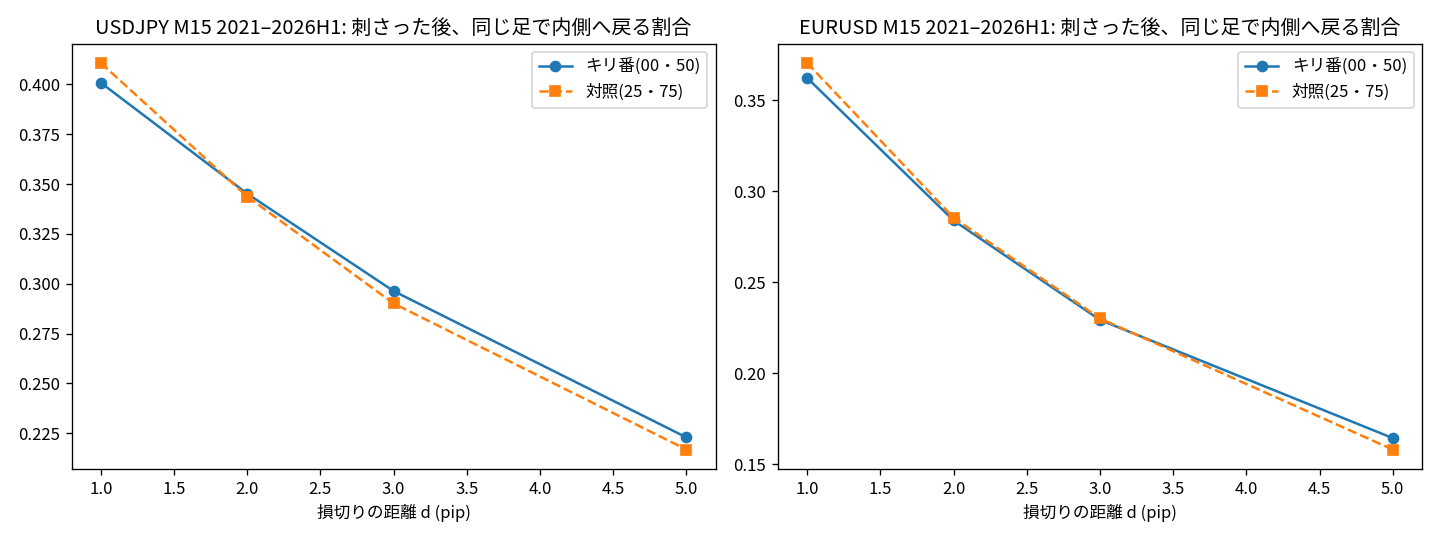

Source data for this figure (header and first rows):
inst, period, d_pip, N, 接近_キリ, 接近_対照, 到達_キリ, 到達_対照, z到達, 刺さり_キリ, 刺さり_対照, 狩られ_キリ, 狩られ_対照, 狩られ差, z狩られ, ヒゲ狩り_キリ, ヒゲ狩り_対照, zヒゲ狩り
USDJPY, 通し, 1, 1, 19902, 22528, 0.8365, 0.8146, 5.949, 16649, 18352, 0.4009, 0.4108, -0.009935, -1.891, 0.3353, 0.3347, 0.1509
USDJPY, 通し, 1, 2, 19902, 22528, 0.8365, 0.8146, 5.949, 16387, 18048, 0.5579, 0.5756, -0.01763, -3.298, 0.467, 0.4691, -0.4311
USDJPY, 通し, 1, 4, 19902, 22528, 0.8365, 0.8146, 5.949, 15857, 17532, 0.6746, 0.6944, -0.0198, -3.886, 0.5642, 0.5662, -0.4094
USDJPY, 通し, 2, 1, 19902, 22528, 0.7147, 0.674, 9.11, 14224, 15183, 0.3452, 0.3437, 0.001452, 0.2618, 0.2467, 0.2317, 3.623
USDJPY, 通し, 2, 2, 19902, 22528, 0.7147, 0.674, 9.11, 14000, 14938, 0.5105, 0.5199, -0.009382, -1.596, 0.365, 0.3507, 3.05
USDJPY, 通し, 2, 4, 19902, 22528, 0.7147, 0.674, 9.11, 13553, 14528, 0.6366, 0.6505, -0.01386, -2.422, 0.455, 0.4395, 3.138
USDJPY, 通し, 3, 1, 19902, 22528, 0.6089, 0.559, 10.43, 12119, 12593, 0.2963, 0.2901, 0.00623, 1.075, 0.1804, 0.1622, 4.982
USDJPY, 通し, 3, 2, 19902, 22528, 0.6089, 0.559, 10.43, 11925, 12396, 0.4631, 0.4707, -0.007572, -1.183, 0.2821, 0.2635, 4.255
USDJPY, 通し, 3, 4, 19902, 22528, 0.6089, 0.559, 10.43, 11557, 12055, 0.5976, 0.6113, -0.01364, -2.142, 0.3643, 0.3427, 4.527
USDJPY, 通し, 5, 1, 19902, 22528, 0.4324, 0.387, 9.493, 8606, 8719, 0.2229, 0.2168, 0.0061, 0.9693, 0.09637, 0.0839, 4.471
USDJPY, 通し, 5, 2, 19902, 22528, 0.4324, 0.387, 9.493, 8467, 8584, 0.3856, 0.3936, -0.008025, -1.074, 0.1668, 0.1526, 3.941
USDJPY, 通し, 5, 4, 19902, 22528, 0.4324, 0.387, 9.493, 8219, 8347, 0.5327, 0.5412, -0.008484, -1.095, 0.2309, 0.2101, 5.038
USDJPY, 前半2021-23, 1, 1, 9822, 11240, 0.8147, 0.7973, 3.185, 8002, 8962, 0.3938, 0.4069, -0.01316, -1.747, 0.3208, 0.3245, -0.5662
USDJPY, 前半2021-23, 1, 2, 9822, 11240, 0.8147, 0.7973, 3.185, 7883, 8805, 0.5498, 0.5748, -0.025, -3.25, 0.4484, 0.4587, -1.478
USDJPY, 前半2021-23, 1, 4, 9822, 11240, 0.8147, 0.7973, 3.185, 7633, 8540, 0.6662, 0.6917, -0.0255, -3.467, 0.5429, 0.5521, -1.297
USDJPY, 前半2021-23, 2, 1, 9822, 11240, 0.687, 0.6518, 5.434, 6748, 7326, 0.3376, 0.3413, -0.003669, -0.4592, 0.2319, 0.2224, 1.642
USDJPY, 前半2021-23, 2, 2, 9822, 11240, 0.687, 0.6518, 5.434, 6646, 7200, 0.5003, 0.5192, -0.01887, -2.219, 0.344, 0.3388, 0.7952
USDJPY, 前半2021-23, 2, 4, 9822, 11240, 0.687, 0.6518, 5.434, 6437, 6993, 0.6247, 0.6462, -0.02155, -2.592, 0.4293, 0.4223, 0.9979
USDJPY, 前半2021-23, 3, 1, 9822, 11240, 0.5779, 0.5323, 6.651, 5676, 5983, 0.2879, 0.2848, 0.003072, 0.3667, 0.1664, 0.1516, 2.919
USDJPY, 前半2021-23, 3, 2, 9822, 11240, 0.5779, 0.5323, 6.651, 5585, 5881, 0.4509, 0.4664, -0.01557, -1.672, 0.2605, 0.2486, 1.965
USDJPY, 前半2021-23, 3, 4, 9822, 11240, 0.5779, 0.5323, 6.651, 5421, 5713, 0.5844, 0.6037, -0.01932, -2.075, 0.3382, 0.3223, 2.39
USDJPY, 前半2021-23, 5, 1, 9822, 11240, 0.4054, 0.3602, 6.732, 3982, 4049, 0.221, 0.2099, 0.01107, 1.206, 0.08959, 0.07562, 3.666
USDJPY, 前半2021-23, 5, 2, 9822, 11240, 0.4054, 0.3602, 6.732, 3924, 3979, 0.3749, 0.386, -0.01115, -1.021, 0.1522, 0.1392, 2.641
USDJPY, 前半2021-23, 5, 4, 9822, 11240, 0.4054, 0.3602, 6.732, 3808, 3869, 0.5213, 0.5304, -0.009099, -0.7983, 0.2119, 0.1918, 3.546
USDJPY, 後半2024-26H1, 1, 1, 10080, 11288, 0.8578, 0.8319, 5.25, 8647, 9390, 0.4074, 0.4145, -0.007059, -0.9627, 0.3495, 0.3448, 0.7224
USDJPY, 後半2024-26H1, 1, 2, 10080, 11288, 0.8578, 0.8319, 5.25, 8504, 9243, 0.5655, 0.5763, -0.01083, -1.456, 0.4851, 0.4794, 0.8165
USDJPY, 後半2024-26H1, 1, 4, 10080, 11288, 0.8578, 0.8319, 5.25, 8224, 8992, 0.6824, 0.697, -0.01456, -2.062, 0.5849, 0.5802, 0.682
USDJPY, 後半2024-26H1, 2, 1, 10080, 11288, 0.7417, 0.696, 7.425, 7476, 7857, 0.3521, 0.3461, 0.005999, 0.7789, 0.2611, 0.2409, 3.404
USDJPY, 後半2024-26H1, 2, 2, 10080, 11288, 0.7417, 0.696, 7.425, 7354, 7738, 0.5197, 0.5205, -0.0008308, -0.1021, 0.3855, 0.3625, 3.439
USDJPY, 後半2024-26H1, 2, 4, 10080, 11288, 0.7417, 0.696, 7.425, 7116, 7535, 0.6474, 0.6544, -0.006998, -0.8881, 0.4801, 0.4565, 3.38
USDJPY, 後半2024-26H1, 3, 1, 10080, 11288, 0.6392, 0.5856, 8.047, 6443, 6610, 0.3037, 0.2949, 0.008884, 1.108, 0.1941, 0.1727, 4.048
USDJPY, 後半2024-26H1, 3, 2, 10080, 11288, 0.6392, 0.5856, 8.047, 6340, 6515, 0.474, 0.4746, -0.0006223, -0.07065, 0.3031, 0.2783, 3.956
USDJPY, 後半2024-26H1, 3, 4, 10080, 11288, 0.6392, 0.5856, 8.047, 6136, 6342, 0.6094, 0.6181, -0.008747, -1.003, 0.3897, 0.3629, 3.941
USDJPY, 後半2024-26H1, 5, 1, 10080, 11288, 0.4587, 0.4137, 6.629, 4624, 4670, 0.2245, 0.2227, 0.001783, 0.2063, 0.103, 0.09213, 2.663
USDJPY, 後半2024-26H1, 5, 2, 10080, 11288, 0.4587, 0.4137, 6.629, 4543, 4605, 0.3949, 0.4002, -0.005324, -0.5202, 0.181, 0.1659, 2.882
USDJPY, 後半2024-26H1, 5, 4, 10080, 11288, 0.4587, 0.4137, 6.629, 4411, 4478, 0.5425, 0.5505, -0.007962, -0.7539, 0.2494, 0.2282, 3.543
EURUSD, 通し, 1, 1, 15200, 17175, 0.7612, 0.7406, 4.29, 11571, 12720, 0.3624, 0.3706, -0.008226, -1.329, 0.2759, 0.2745, 0.2788
EURUSD, 通し, 1, 2, 15200, 17175, 0.7612, 0.7406, 4.29, 11511, 12653, 0.534, 0.5467, -0.01274, -1.984, 0.4066, 0.4051, 0.277
EURUSD, 通し, 1, 4, 15200, 17175, 0.7612, 0.7406, 4.29, 11419, 12544, 0.6634, 0.6757, -0.01233, -2.027, 0.5059, 0.5011, 0.8526
EURUSD, 通し, 2, 1, 15200, 17175, 0.5932, 0.5504, 7.783, 9017, 9453, 0.284, 0.2855, -0.001499, -0.2256, 0.1685, 0.1571, 2.756
EURUSD, 通し, 2, 2, 15200, 17175, 0.5932, 0.5504, 7.783, 8966, 9405, 0.4631, 0.4692, -0.006136, -0.8333, 0.2746, 0.2584, 3.287
EURUSD, 通し, 2, 4, 15200, 17175, 0.5932, 0.5504, 7.783, 8901, 9333, 0.6077, 0.6129, -0.005195, -0.7189, 0.3612, 0.3382, 4.31
EURUSD, 通し, 3, 1, 15200, 17175, 0.4618, 0.4121, 9.01, 7019, 7077, 0.2294, 0.2302, -0.0008049, -0.1136, 0.1059, 0.09485, 3.305
EURUSD, 通し, 3, 2, 15200, 17175, 0.4618, 0.4121, 9.01, 6983, 7037, 0.4121, 0.4113, 0.000889, 0.1069, 0.1904, 0.1695, 4.87
EURUSD, 通し, 3, 4, 15200, 17175, 0.4618, 0.4121, 9.01, 6938, 6984, 0.564, 0.5657, -0.001726, -0.2054, 0.2613, 0.2336, 5.725
EURUSD, 通し, 5, 1, 15200, 17175, 0.2845, 0.2379, 9.529, 4325, 4086, 0.1644, 0.1581, 0.006292, 0.7845, 0.04678, 0.03761, 4.081
EURUSD, 通し, 5, 2, 15200, 17175, 0.2845, 0.2379, 9.529, 4297, 4063, 0.3323, 0.3214, 0.01089, 1.061, 0.09446, 0.07647, 5.747
EURUSD, 通し, 5, 4, 15200, 17175, 0.2845, 0.2379, 9.529, 4274, 4028, 0.4909, 0.4844, 0.006516, 0.5936, 0.1401, 0.1153, 6.601
EURUSD, 前半2021-23, 1, 1, 8038, 9340, 0.7748, 0.7498, 3.872, 6228, 7003, 0.3703, 0.3691, 0.001136, 0.1351, 0.2869, 0.2768, 1.478
EURUSD, 前半2021-23, 1, 2, 8038, 9340, 0.7748, 0.7498, 3.872, 6180, 6948, 0.5396, 0.552, -0.01231, -1.414, 0.4182, 0.4139, 0.5785
EURUSD, 前半2021-23, 1, 4, 8038, 9340, 0.7748, 0.7498, 3.872, 6106, 6854, 0.6657, 0.6784, -0.0127, -1.537, 0.5172, 0.5092, 1.046
EURUSD, 前半2021-23, 2, 1, 8038, 9340, 0.6138, 0.5591, 7.322, 4934, 5222, 0.2914, 0.2821, 0.009371, 1.044, 0.1789, 0.1577, 3.717
EURUSD, 前半2021-23, 2, 2, 8038, 9340, 0.6138, 0.5591, 7.322, 4890, 5182, 0.4693, 0.4736, -0.004237, -0.4258, 0.2878, 0.2648, 3.361
EURUSD, 前半2021-23, 2, 4, 8038, 9340, 0.6138, 0.5591, 7.322, 4839, 5119, 0.6111, 0.6128, -0.001738, -0.1779, 0.3763, 0.3435, 4.432
EURUSD, 前半2021-23, 3, 1, 8038, 9340, 0.4879, 0.424, 8.453, 3922, 3960, 0.2351, 0.2275, 0.007559, 0.7958, 0.1147, 0.09647, 3.891
EURUSD, 前半2021-23, 3, 2, 8038, 9340, 0.4879, 0.424, 8.453, 3890, 3928, 0.4183, 0.415, 0.003282, 0.2944, 0.204, 0.1759, 4.687
EURUSD, 前半2021-23, 3, 4, 8038, 9340, 0.4879, 0.424, 8.453, 3852, 3881, 0.5704, 0.5651, 0.005293, 0.4697, 0.2796, 0.2401, 5.835
EURUSD, 前半2021-23, 5, 1, 8038, 9340, 0.3098, 0.2536, 8.2, 2490, 2369, 0.1679, 0.149, 0.01886, 1.802, 0.052, 0.03779, 4.487
EURUSD, 前半2021-23, 5, 2, 8038, 9340, 0.3098, 0.2536, 8.2, 2466, 2350, 0.3325, 0.3162, 0.01635, 1.212, 0.1028, 0.08019, 5.125
EURUSD, 前半2021-23, 5, 4, 8038, 9340, 0.3098, 0.2536, 8.2, 2444, 2317, 0.4975, 0.4799, 0.01761, 1.215, 0.1547, 0.1218, 6.19
... 12 more rows
